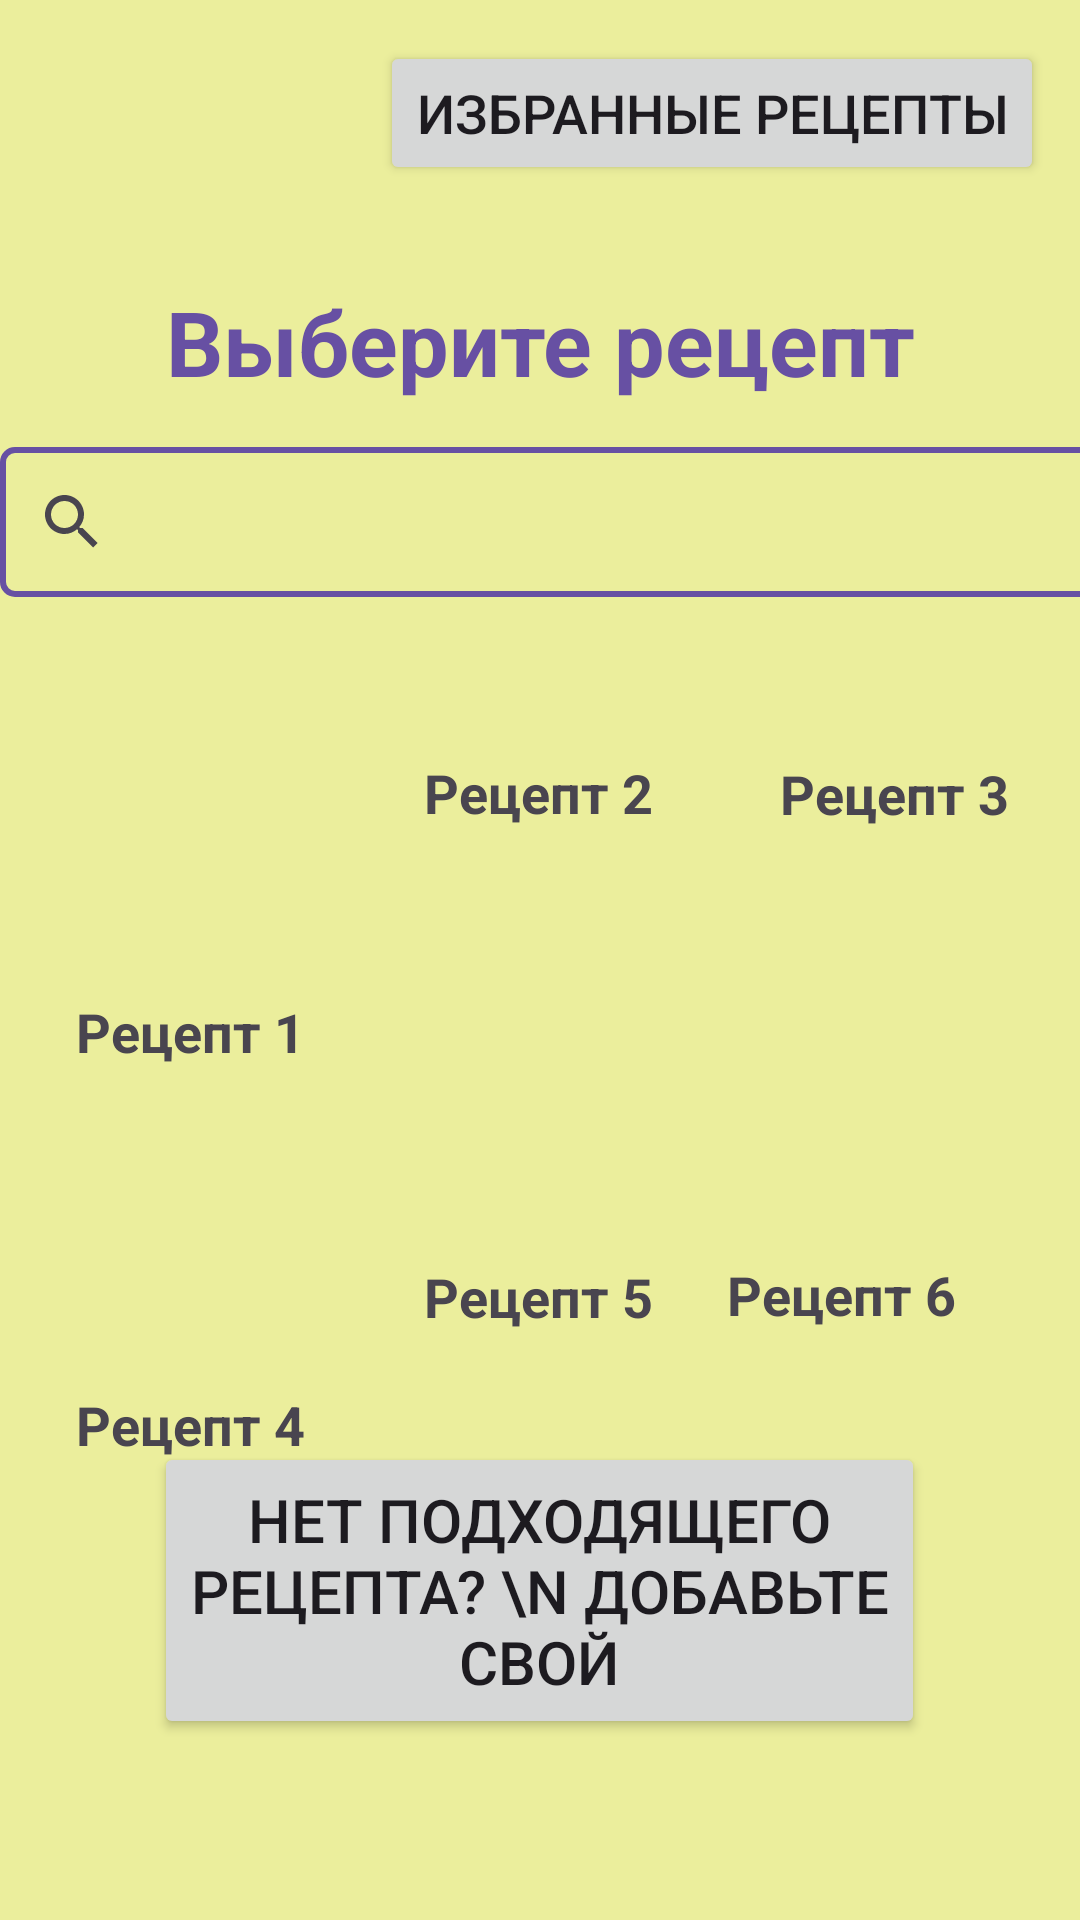

Write the Android layout XML for this screen, with the resource values it uses.
<!-- AndroidManifest.xml: application theme Theme.Recepies -->
<!-- res/layout/activity_items.xml -->
<?xml version="1.0" encoding="utf-8"?>
<androidx.constraintlayout.widget.ConstraintLayout xmlns:android="http://schemas.android.com/apk/res/android"
    xmlns:app="http://schemas.android.com/apk/res-auto"
    xmlns:tools="http://schemas.android.com/tools"
    android:id="@+id/main"
    android:layout_width="match_parent"
    android:layout_height="match_parent"
    android:orientation="vertical"
    android:background="#92DEE853"
    tools:context=".MenuActivity">


    <ImageView
        android:id="@+id/image2"
        android:layout_width="wrap_content"
        android:layout_height="wrap_content"
        android:layout_gravity="center"
        app:layout_constraintBottom_toBottomOf="parent"
        app:layout_constraintEnd_toEndOf="parent"
        app:layout_constraintHorizontal_bias="0.498"
        app:layout_constraintStart_toStartOf="parent"
        app:layout_constraintTop_toTopOf="parent"
        app:layout_constraintVertical_bias="0.383"
        tools:srcCompat="@tools:sample/avatars" />

    <ImageView
        android:id="@+id/image3"
        android:layout_width="wrap_content"
        android:layout_height="wrap_content"
        android:layout_gravity="center"
        app:layout_constraintBottom_toBottomOf="parent"
        app:layout_constraintEnd_toEndOf="parent"
        app:layout_constraintHorizontal_bias="1.0"
        app:layout_constraintStart_toStartOf="parent"
        app:layout_constraintTop_toTopOf="parent"
        app:layout_constraintVertical_bias="0.382"
        tools:srcCompat="@tools:sample/avatars" />

    <ImageView
        android:id="@+id/image1"
        android:layout_width="129dp"
        android:layout_height="131dp"
        android:layout_gravity="center"
        android:scaleType="centerCrop"
        app:layout_constraintBottom_toBottomOf="parent"
        app:layout_constraintEnd_toEndOf="parent"
        app:layout_constraintHorizontal_bias="0.0"
        app:layout_constraintStart_toStartOf="parent"
        app:layout_constraintTop_toTopOf="parent"
        app:layout_constraintVertical_bias="0.383"
        tools:srcCompat="@tools:sample/avatars"/>

    <ImageView
        android:id="@+id/image6"
        android:layout_width="wrap_content"
        android:layout_height="wrap_content"
        android:layout_gravity="center"
        app:layout_constraintBottom_toBottomOf="parent"
        app:layout_constraintEnd_toEndOf="parent"
        app:layout_constraintHorizontal_bias="0.996"
        app:layout_constraintStart_toStartOf="parent"
        app:layout_constraintTop_toTopOf="parent"
        app:layout_constraintVertical_bias="0.646"
        tools:srcCompat="@tools:sample/avatars" />

    <TextView
        android:id="@+id/res5"
        android:layout_width="wrap_content"
        android:layout_height="wrap_content"
        android:textSize="18dp"
        android:textStyle="bold"
        android:text="Рецепт 5"
        app:layout_constraintBottom_toBottomOf="parent"
        app:layout_constraintEnd_toEndOf="parent"
        app:layout_constraintHorizontal_bias="0.498"
        app:layout_constraintStart_toStartOf="parent"
        app:layout_constraintTop_toBottomOf="@+id/image2"
        app:layout_constraintVertical_bias="0.472" />

    <TextView
        android:id="@+id/res4"
        android:layout_width="wrap_content"
        android:layout_height="wrap_content"
        android:layout_marginTop="4dp"
        android:text="Рецепт 4"
        android:textSize="18dp"
        android:textStyle="bold"
        app:layout_constraintBottom_toBottomOf="parent"
        app:layout_constraintEnd_toEndOf="parent"
        app:layout_constraintHorizontal_bias="0.089"
        app:layout_constraintStart_toStartOf="parent"
        app:layout_constraintTop_toBottomOf="@+id/image1"
        app:layout_constraintVertical_bias="0.464" />

    <TextView
        android:id="@+id/res6"
        android:layout_width="wrap_content"
        android:layout_height="wrap_content"
        android:textSize="18dp"
        android:textStyle="bold"
        android:text="Рецепт 6"
        app:layout_constraintBottom_toBottomOf="parent"
        app:layout_constraintEnd_toEndOf="parent"
        app:layout_constraintHorizontal_bias="0.854"
        app:layout_constraintStart_toStartOf="parent"
        app:layout_constraintTop_toBottomOf="@+id/image2"
        app:layout_constraintVertical_bias="0.47" />

    <TextView
        android:id="@+id/res1"
        android:layout_width="wrap_content"
        android:layout_height="wrap_content"
        android:layout_marginTop="4dp"
        android:text="Рецепт 1"
        android:textSize="18dp"
        android:textStyle="bold"
        app:layout_constraintBottom_toBottomOf="parent"
        app:layout_constraintEnd_toEndOf="parent"
        app:layout_constraintHorizontal_bias="0.089"
        app:layout_constraintStart_toStartOf="parent"
        app:layout_constraintTop_toBottomOf="@+id/image1"
        app:layout_constraintVertical_bias="0.006" />

    <TextView
        android:id="@+id/chooserectext"
        style="@android:style/Widget.Material.TextView.SpinnerItem"
        android:layout_width="wrap_content"
        android:layout_height="wrap_content"
        android:layout_gravity="center"
        android:text="Выберите рецепт"
        android:textColor="#6750A3"
        android:textSize="30dp"
        android:textStyle="bold"
        app:layout_constraintBottom_toBottomOf="parent"
        app:layout_constraintEnd_toEndOf="parent"
        app:layout_constraintStart_toStartOf="parent"
        app:layout_constraintTop_toTopOf="parent"
        app:layout_constraintVertical_bias="0.156" />

    <ImageView
        android:id="@+id/image5"
        android:layout_width="wrap_content"
        android:layout_height="wrap_content"
        android:layout_gravity="center"
        app:layout_constraintBottom_toBottomOf="parent"
        app:layout_constraintEnd_toEndOf="parent"
        app:layout_constraintHorizontal_bias="0.498"
        app:layout_constraintStart_toStartOf="parent"
        app:layout_constraintTop_toTopOf="parent"
        app:layout_constraintVertical_bias="0.646"
        tools:srcCompat="@tools:sample/avatars" />

    <TextView
        android:id="@+id/res2"
        android:layout_width="wrap_content"
        android:layout_height="wrap_content"
        android:textSize="18dp"
        android:textStyle="bold"
        android:text="Рецепт 2"
        app:layout_constraintBottom_toBottomOf="parent"
        app:layout_constraintEnd_toEndOf="parent"
        app:layout_constraintHorizontal_bias="0.498"
        app:layout_constraintStart_toStartOf="parent"
        app:layout_constraintTop_toBottomOf="@+id/image2"
        app:layout_constraintVertical_bias="0.019" />

    <TextView
        android:id="@+id/res3"
        android:layout_width="wrap_content"
        android:layout_height="wrap_content"
        android:text="Рецепт 3"
        android:textSize="18dp"
        android:textStyle="bold"
        app:layout_constraintBottom_toBottomOf="parent"
        app:layout_constraintEnd_toEndOf="parent"
        app:layout_constraintHorizontal_bias="0.916"
        app:layout_constraintStart_toStartOf="parent"
        app:layout_constraintTop_toBottomOf="@+id/image2"
        app:layout_constraintVertical_bias="0.02" />

    <ImageView
        android:id="@+id/image4"
        android:layout_width="wrap_content"
        android:layout_height="wrap_content"
        android:layout_gravity="center"
        app:layout_constraintBottom_toBottomOf="parent"
        app:layout_constraintEnd_toEndOf="parent"
        app:layout_constraintHorizontal_bias="0.0"
        app:layout_constraintStart_toStartOf="parent"
        app:layout_constraintTop_toTopOf="parent"
        app:layout_constraintVertical_bias="0.646"
        tools:srcCompat="@tools:sample/avatars" />


    <Button
        android:id="@+id/chooserec"
        android:layout_width="wrap_content"
        android:layout_height="wrap_content"
        android:text="Избранные рецепты"
        android:textSize="18dp"
        app:layout_constraintBottom_toBottomOf="parent"
        app:layout_constraintEnd_toEndOf="parent"
        app:layout_constraintHorizontal_bias="0.913"
        app:layout_constraintStart_toStartOf="parent"
        app:layout_constraintTop_toTopOf="parent"
        app:layout_constraintVertical_bias="0.023" />

    <Button
        android:id="@+id/addRecipe"
        android:layout_width="257dp"
        android:layout_height="99dp"
        android:layout_marginBottom="10dp"
        android:text="Нет подходящего рецепта? \n Добавьте свой"
        android:textAlignment="center"
        android:textSize="20sp"
        app:layout_constraintBottom_toBottomOf="parent"
        app:layout_constraintEnd_toEndOf="parent"
        app:layout_constraintHorizontal_bias="0.497"
        app:layout_constraintStart_toStartOf="parent"
        app:layout_constraintTop_toBottomOf="@+id/res5"
        app:layout_constraintVertical_bias="0.421" />

    <SearchView
        android:id="@+id/searchRecipe"
        android:layout_width="409dp"
        android:layout_height="50dp"
        android:layout_marginBottom="35dp"
        android:background="@drawable/edittext_border"
        android:contextClickable="false"
        android:hint="Поиск рецепта"
        app:layout_constraintBottom_toTopOf="@+id/image2"
        app:layout_constraintEnd_toEndOf="parent"
        app:layout_constraintHorizontal_bias="0.0"
        app:layout_constraintStart_toStartOf="parent"
        app:layout_constraintTop_toBottomOf="@+id/chooserectext"
        app:layout_constraintVertical_bias="0.583" />


</androidx.constraintlayout.widget.ConstraintLayout>
<!-- resources referenced by this layout -->
<resources>
  <!-- drawable edittext_border (drawable) -->
  <?xml version="1.0" encoding="utf-8"?>
  <shape  xmlns:android="http://schemas.android.com/apk/res/android" android:shape="rectangle">
      <solid android:color="#0000" />
      <stroke
          android:width="2dp"
          android:color="#6750A3" />
      <corners android:radius="4dp" />
  </shape >
  <style name="Theme.Recepies" parent="Base.Theme.Recepies" />
  <style name="Base.Theme.Recepies" parent="Theme.Material3.DayNight.NoActionBar">
          
          
      </style>
</resources>
